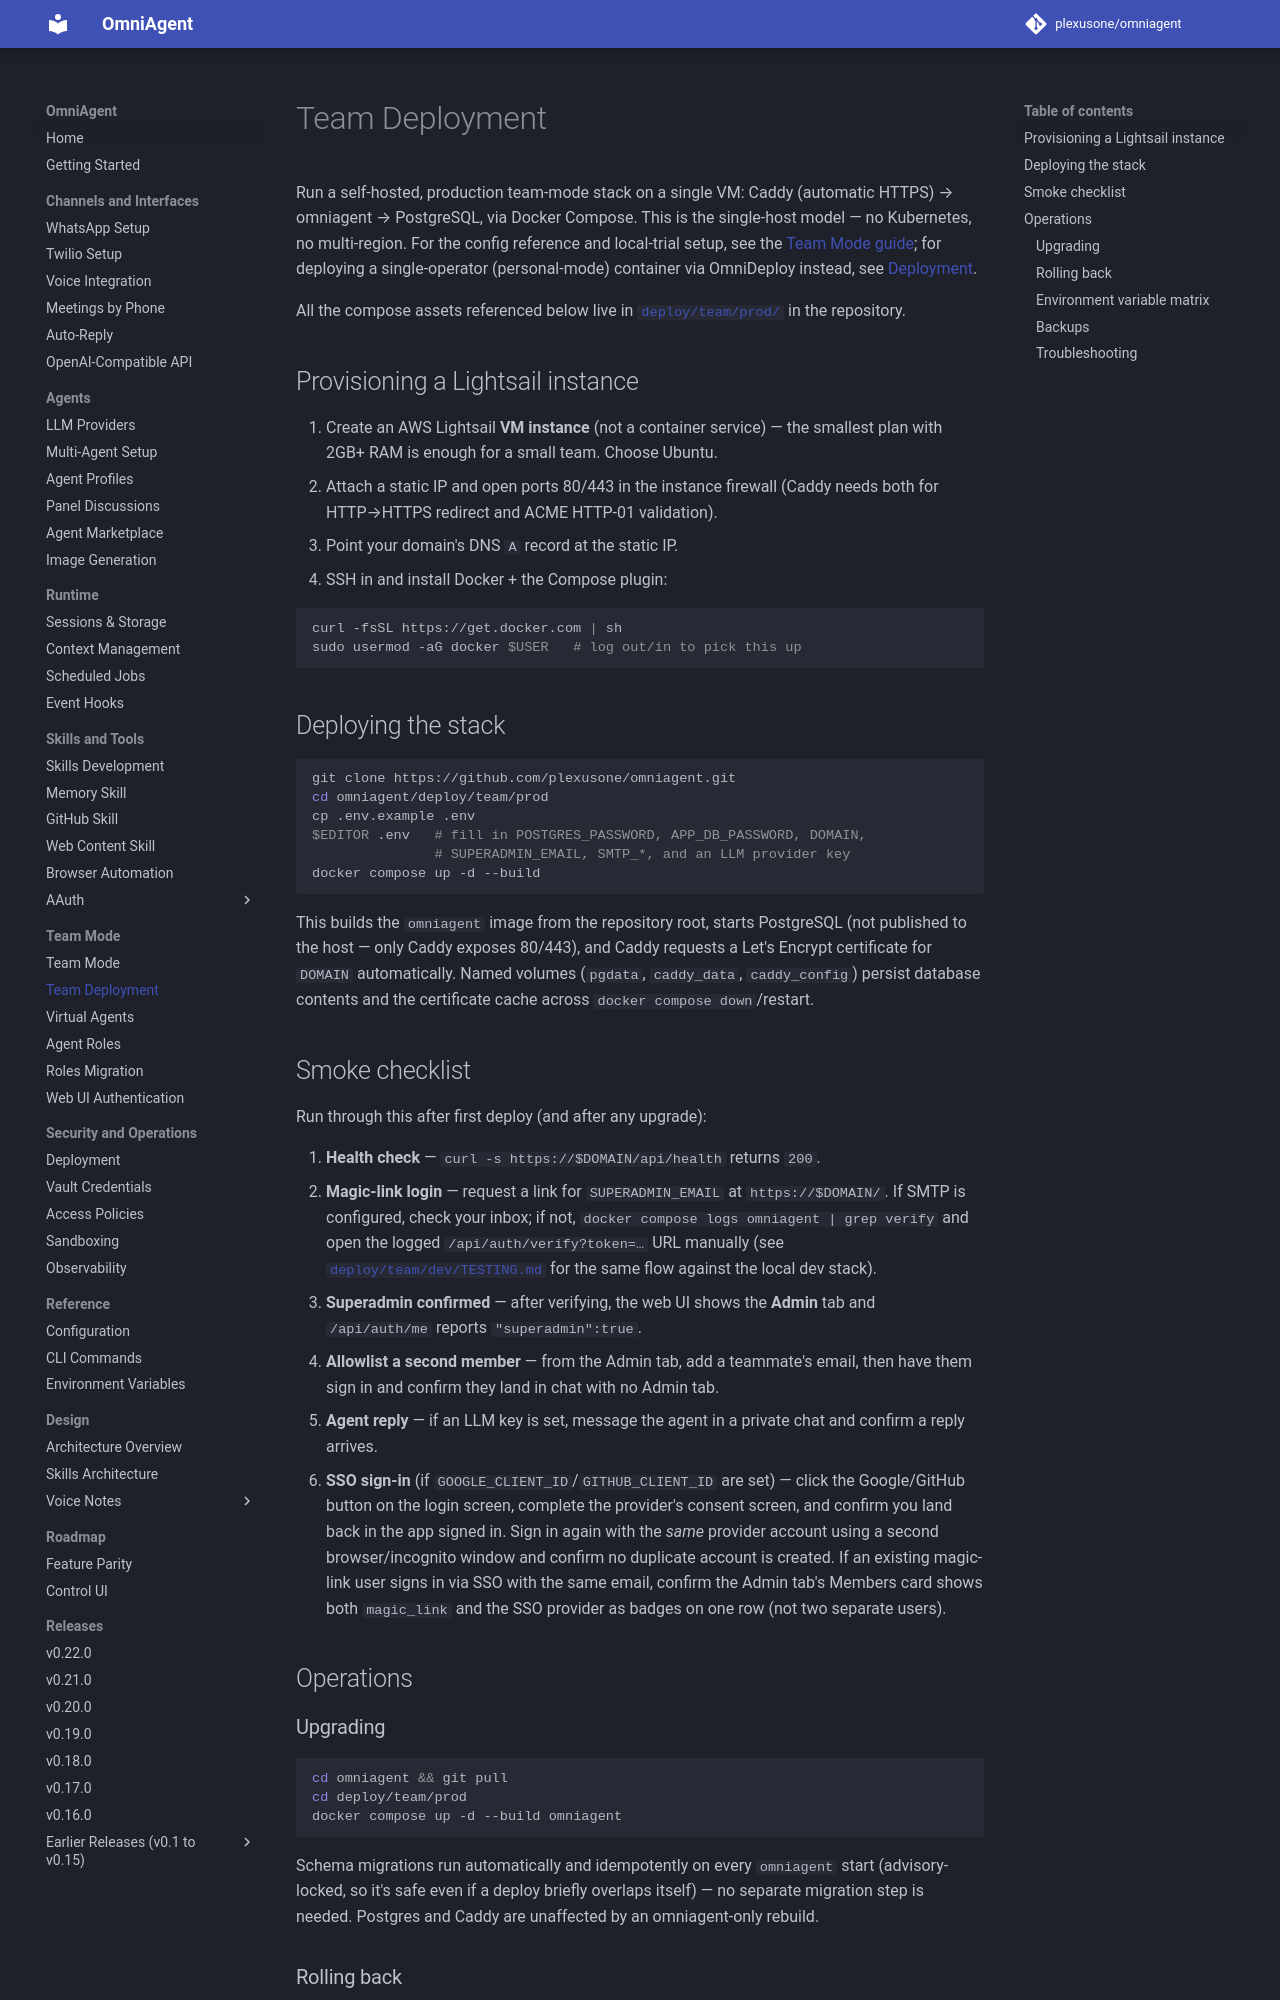

repository: plexusone/omniagent · page: guides/team-deployment/index.html · generator: mkdocs

# Team Deployment

Run a self-hosted, production team-mode stack on a single VM: Caddy
(automatic HTTPS) → omniagent → PostgreSQL, via Docker Compose. This is the
single-host model — no Kubernetes, no multi-region. For the config reference
and local-trial setup, see the [Team Mode guide](team-mode.md); for
deploying a single-operator (personal-mode) container via OmniDeploy instead,
see [Deployment](deployment.md).

All the compose assets referenced below live in
[`deploy/team/prod/`](https://github.com/plexusone/omniagent/tree/main/deploy/team/prod)
in the repository.

## Provisioning a Lightsail instance

1. Create an AWS Lightsail **VM instance** (not a container service) — the
   smallest plan with 2GB+ RAM is enough for a small team. Choose Ubuntu.
2. Attach a static IP and open ports 80/443 in the instance firewall (Caddy
   needs both for HTTP→HTTPS redirect and ACME HTTP-01 validation).
3. Point your domain's DNS `A` record at the static IP.
4. SSH in and install Docker + the Compose plugin:

   ```bash
   curl -fsSL https://get.docker.com | sh
   sudo usermod -aG docker $USER   # log out/in to pick this up
   ```

## Deploying the stack

```bash
git clone https://github.com/plexusone/omniagent.git
cd omniagent/deploy/team/prod
cp .env.example .env
$EDITOR .env   # fill in POSTGRES_PASSWORD, APP_DB_PASSWORD, DOMAIN,
               # SUPERADMIN_EMAIL, SMTP_*, and an LLM provider key
docker compose up -d --build
```

This builds the `omniagent` image from the repository root, starts
PostgreSQL (not published to the host — only Caddy exposes 80/443), and
Caddy requests a Let's Encrypt certificate for `DOMAIN` automatically. Named
volumes (`pgdata`, `caddy_data`, `caddy_config`) persist database contents
and the certificate cache across `docker compose down`/restart.

## Smoke checklist

Run through this after first deploy (and after any upgrade):

1. **Health check** — `curl -s https://$DOMAIN/api/health` returns `200`.
2. **Magic-link login** — request a link for `SUPERADMIN_EMAIL` at
   `https://$DOMAIN/`. If SMTP is configured, check your inbox; if not,
   `docker compose logs omniagent | grep verify` and open the logged
   `/api/auth/verify?token=…` URL manually (see
   [`deploy/team/dev/TESTING.md`](https://github.com/plexusone/omniagent/blob/main/deploy/team/dev/TESTING.md)
   for the same flow against the local dev stack).
3. **Superadmin confirmed** — after verifying, the web UI shows the **Admin**
   tab and `/api/auth/me` reports `"superadmin":true`.
4. **Allowlist a second member** — from the Admin tab, add a teammate's
   email, then have them sign in and confirm they land in chat with no
   Admin tab.
5. **Agent reply** — if an LLM key is set, message the agent in a private
   chat and confirm a reply arrives.
6. **SSO sign-in** (if `GOOGLE_CLIENT_ID`/`GITHUB_CLIENT_ID` are set) — click
   the Google/GitHub button on the login screen, complete the provider's
   consent screen, and confirm you land back in the app signed in. Sign in
   again with the *same* provider account using a second browser/incognito
   window and confirm no duplicate account is created. If an existing
   magic-link user signs in via SSO with the same email, confirm the Admin
   tab's Members card shows both `magic_link` and the SSO provider as
   badges on one row (not two separate users).

## Operations

### Upgrading

```bash
cd omniagent && git pull
cd deploy/team/prod
docker compose up -d --build omniagent
```

Schema migrations run automatically and idempotently on every `omniagent`
start (advisory-locked, so it's safe even if a deploy briefly overlaps
itself) — no separate migration step is needed. Postgres and Caddy are
unaffected by an omniagent-only rebuild.
